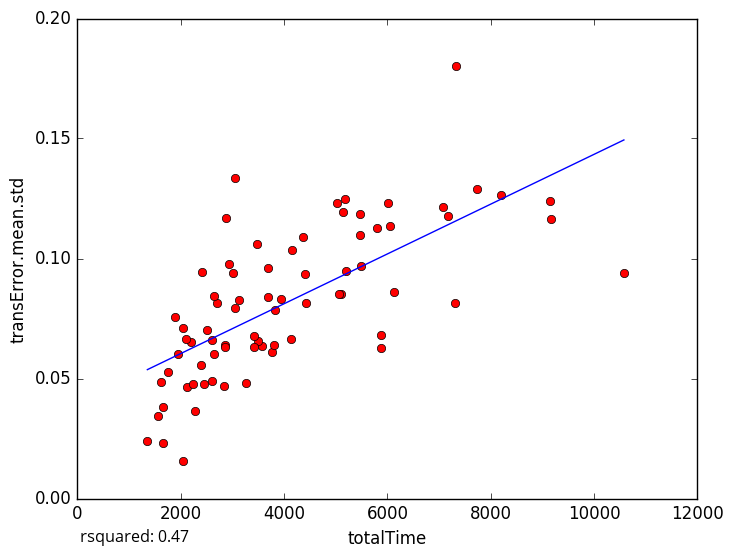

The file beside this chart, header and first rows:
totalTime, transError.mean.std
7739, 0.1288
5871, 0.06261
2282, 0.03632
1355, 0.02402
1660, 0.02318
5186, 0.1247
5478, 0.1184
3478, 0.106
2831, 0.04688
1745, 0.05256
2208, 0.06527
1662, 0.03804
1609, 0.0487
2120, 0.04655
2049, 0.0157
3052, 0.07955
3764, 0.06099
3581, 0.06345
7071, 0.1217
4371, 0.1088
9172, 0.1165
9147, 0.124
2876, 0.117
10578, 0.09385
5200, 0.09491
6047, 0.1134
3020, 0.09406
3045, 0.1333
2454, 0.0477
2700, 0.08151
3264, 0.04829
5479, 0.1099
4428, 0.08158
3802, 0.06398
3495, 0.06549
6019, 0.123
1559, 0.03444
3136, 0.08253
3816, 0.07872
2508, 0.07036
8209, 0.1265
5027, 0.1233
2862, 0.06385
3939, 0.08322
5791, 0.1127
5880, 0.06831
2866, 0.06307
5107, 0.08511
2650, 0.08445
7307, 0.08126
2229, 0.04783
2098, 0.06655
3423, 0.06304
6120, 0.08621
2411, 0.09452
4412, 0.09363
3694, 0.08385
3426, 0.06753
2035, 0.07116
1897, 0.07549
... 18 more rows
